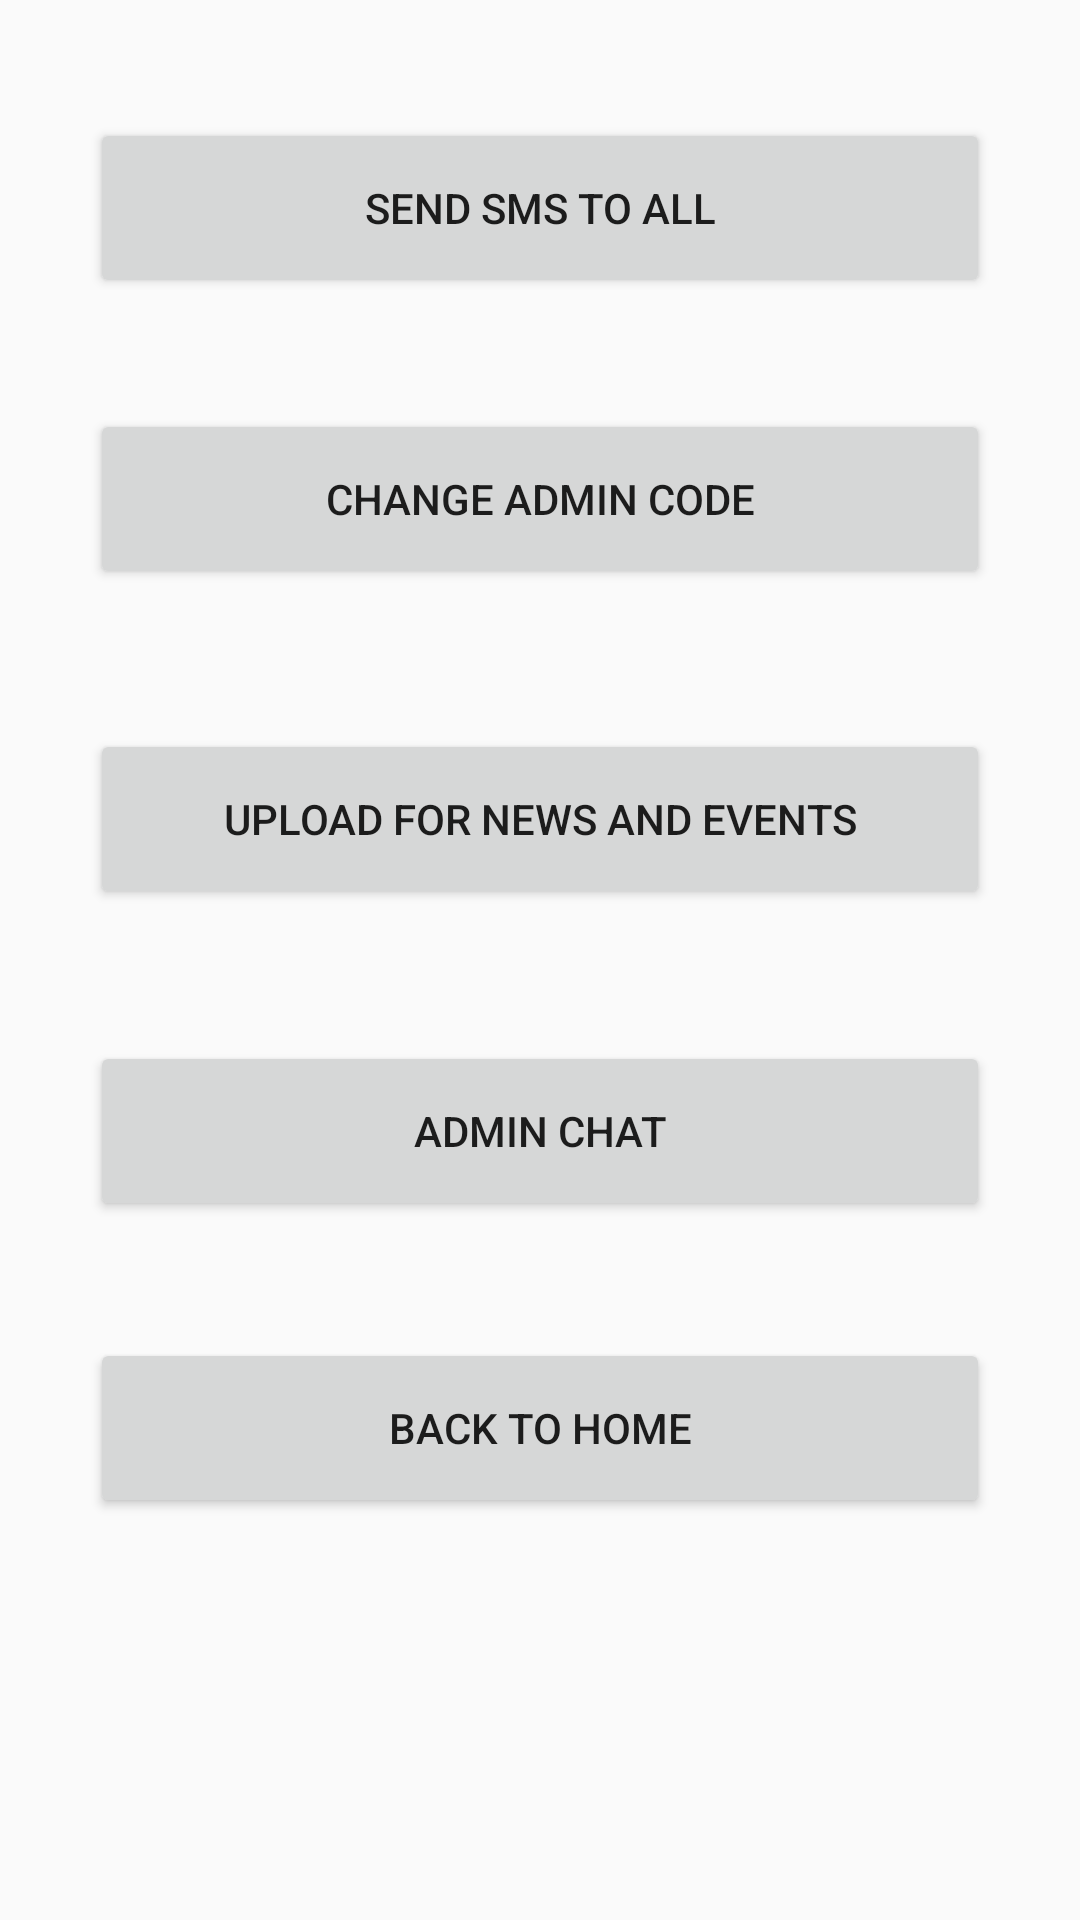

This screen was rendered from an Android layout file. Write that file and the resources it references.
<!-- AndroidManifest.xml: application theme AppTheme -->
<!-- res/layout/activity_main__admin.xml -->
<?xml version="1.0" encoding="utf-8"?>
<android.support.constraint.ConstraintLayout xmlns:android="http://schemas.android.com/apk/res/android"
    xmlns:app="http://schemas.android.com/apk/res-auto"
    xmlns:tools="http://schemas.android.com/tools"
    android:layout_width="match_parent"
    android:layout_height="match_parent"
    tools:context="tec.com.firebasedemo.Main_AdminActivity">

    <Button
        android:id="@+id/homeBtn"
        android:layout_width="300dp"
        android:layout_height="60dp"
        android:text="back to home"
        app:layout_constraintBottom_toBottomOf="parent"
        app:layout_constraintEnd_toEndOf="parent"
        app:layout_constraintStart_toStartOf="parent"
        app:layout_constraintTop_toTopOf="parent"
        app:layout_constraintVertical_bias="0.769" />

    <Button
        android:id="@+id/adminChatBtn"
        android:layout_width="300dp"
        android:layout_height="60dp"
        android:text="Admin chat"
        app:layout_constraintBottom_toBottomOf="parent"
        app:layout_constraintEnd_toEndOf="parent"
        app:layout_constraintStart_toStartOf="parent"
        app:layout_constraintTop_toTopOf="parent"
        app:layout_constraintVertical_bias="0.598" />

    <Button
        android:id="@+id/changeCodeBtn"
        android:layout_width="300dp"
        android:layout_height="60dp"
        android:text="change admin code"
        app:layout_constraintBottom_toBottomOf="parent"
        app:layout_constraintEnd_toEndOf="parent"
        app:layout_constraintStart_toStartOf="parent"
        app:layout_constraintTop_toTopOf="parent"
        app:layout_constraintVertical_bias="0.235" />

    <Button
        android:id="@+id/smsbtn"
        android:layout_width="300dp"
        android:layout_height="60dp"
        android:text="Send SMS to All"
        app:layout_constraintBottom_toBottomOf="parent"
        app:layout_constraintEnd_toEndOf="parent"
        app:layout_constraintStart_toStartOf="parent"
        app:layout_constraintTop_toTopOf="parent"
        app:layout_constraintVertical_bias="0.068" />

    <Button
        android:id="@+id/uploadbtn"
        android:layout_width="300dp"
        android:layout_height="60dp"
        android:text="UPLOAD FOR NEWS AND EVENTS"
        app:layout_constraintBottom_toBottomOf="parent"
        app:layout_constraintEnd_toEndOf="parent"
        app:layout_constraintStart_toStartOf="parent"
        app:layout_constraintTop_toTopOf="parent"
        app:layout_constraintVertical_bias="0.419" />

</android.support.constraint.ConstraintLayout>
<!-- resources referenced by this layout -->
<resources>
  <style name="AppTheme" parent="Theme.AppCompat.Light.DarkActionBar">
          
          <item name="colorPrimary">@color/colorPrimary</item>
          <item name="colorPrimaryDark">@color/colorPrimaryDark</item>
          <item name="colorAccent">@color/colorAccent</item>
  
      </style>
  <!-- not gathered from this repository: default colours our renderer supplied (Android Studio template values) -->
  <color name="colorPrimary">#FF6200EE</color>
  <color name="colorPrimaryDark">#FF3700B3</color>
  <color name="colorAccent">#FF03DAC5</color>
</resources>
